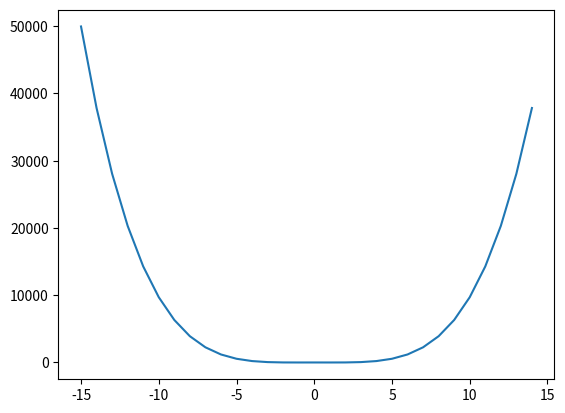

Python code for this plot:
"""Representar funciones
Representar gráficamente el polinomio y=x^4-3x^2+2."""

import matplotlib
from matplotlib import pyplot

# Función bicuadrática.
def f1(x):
    return (x**4)-(3*x**2)+2
# Valores del eje X que toma el gráfico.
x=range(-15,15)
# Graficar la función.
pyplot.plot(x, [f1(i) for i in x])

pyplot.show()